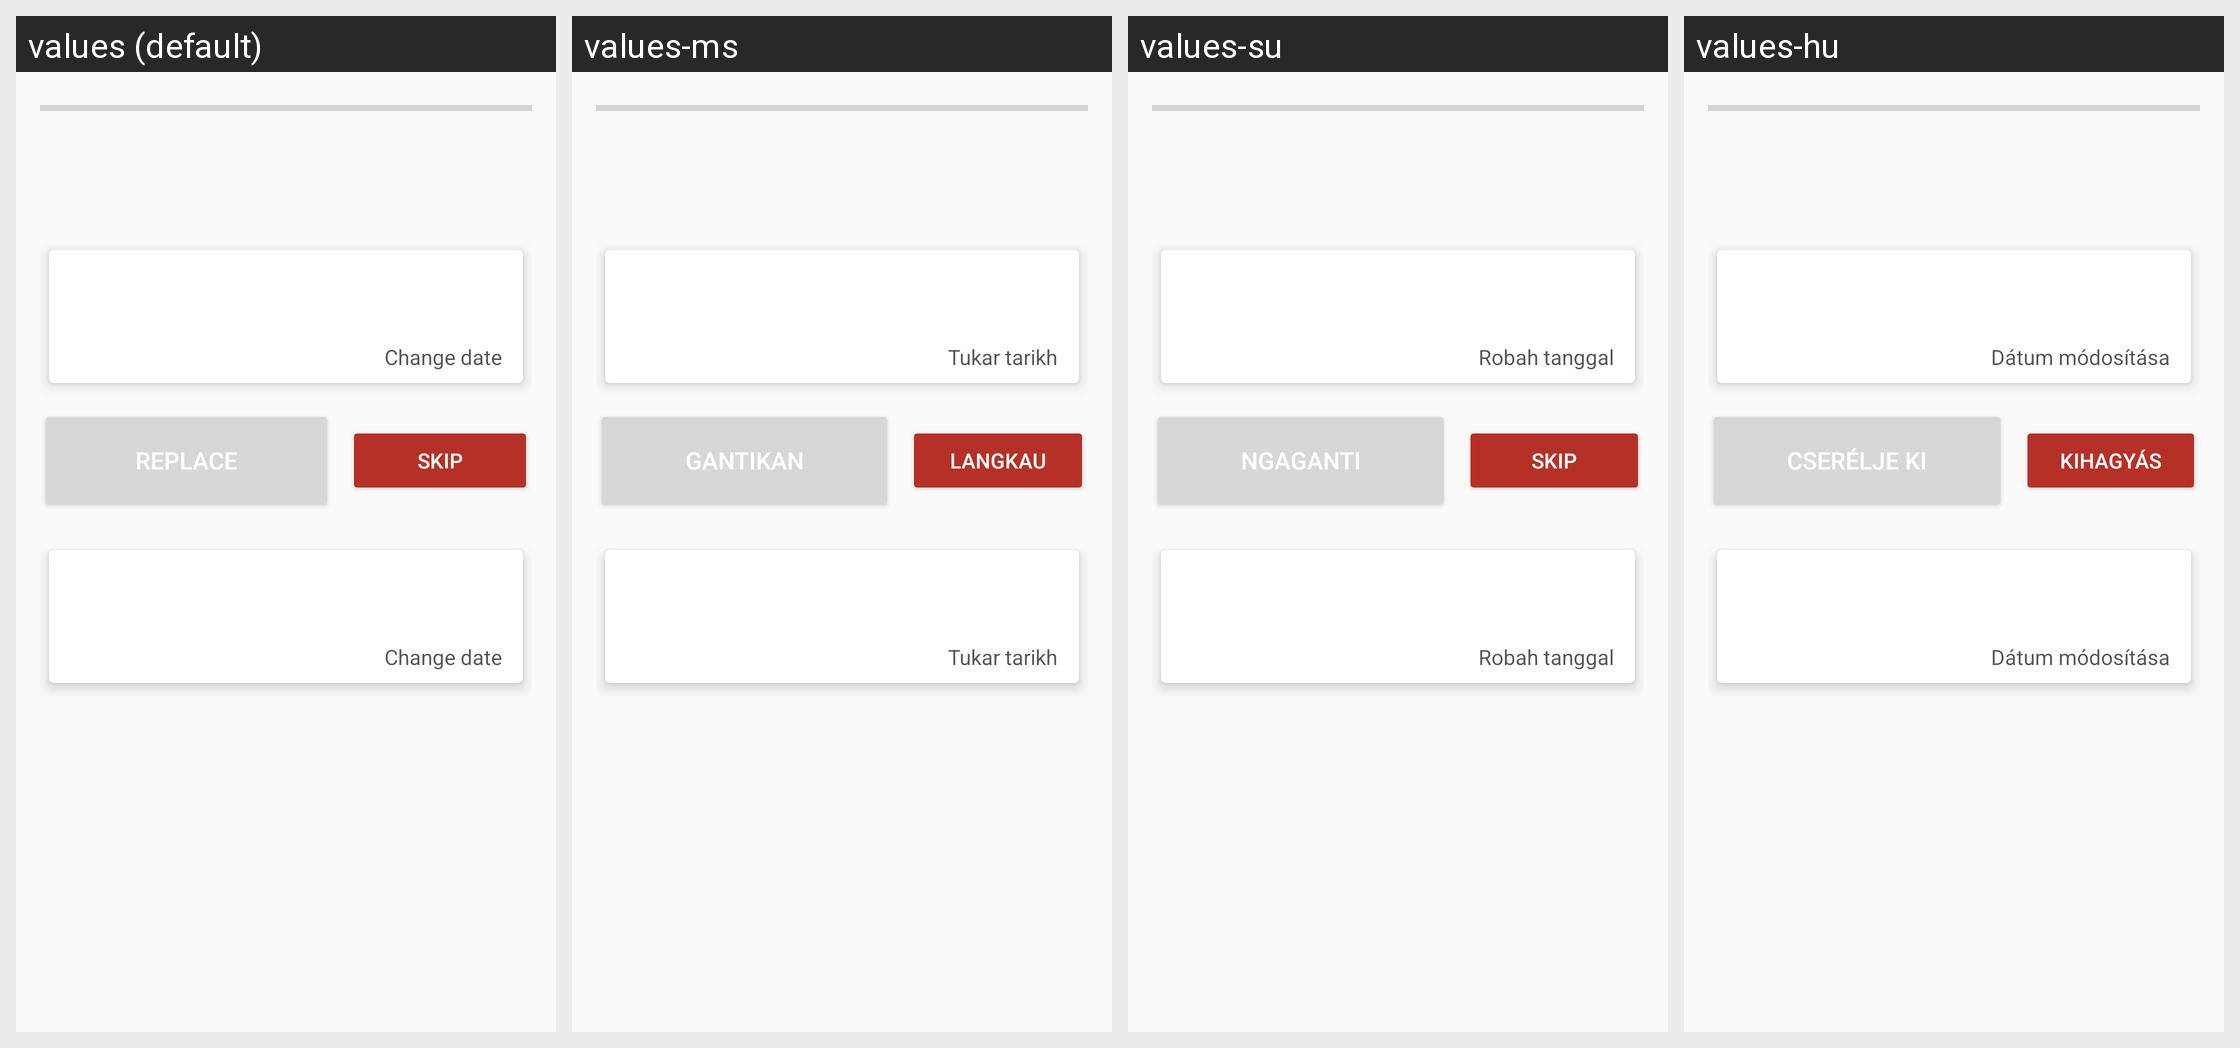

This grid shows one Android layout under several languages. Give, for every string resource on the screen, its name, the default text and each shown locale's text.
Android screen res/layout/confronto.xml rendered under 4 locales, left to right: values (default), values-ms, values-su, values-hu. Device: Nexus 5 (rendered at 1080×1920; each locale shown at half size, 540×960, under a caption strip naming it); theme AppTheme.
Other locales in the repository, not shown: values-ace, values-cs, values-de, values-eo, values-es, values-fa, values-fr, values-hr, values-in, values-it, values-iw, values-ja, values-jv, values-kn, values-mr, values-nb, values-nl, values-pl, values-pt, values-ru, values-sk, values-sr, values-uk.
Strings drawn on this screen, with the default value and each locale's value (text and hints the layout hard-codes, and strings that could not be matched under every locale, appear in the picture but are not listed):

replace
  values: Replace
  values-ms: Gantikan
  values-su: Ngaganti
  values-hu: Cserélje ki

ignore
  values: Skip
  values-ms: Langkau
  values-su: Skip
  values-hu: Kihagyás

change_date
  values: Change date
  values-ms: Tukar tarikh
  values-su: Robah tanggal
  values-hu: Dátum módosítása
